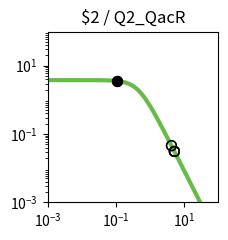

Generate this figure with matplotlib: (Note: this script raises an exception after producing the figure.)
import matplotlib.pyplot as plt
import matplotlib.ticker as ticker
import numpy as np

fig, ax = plt.subplots(figsize=(2.5,2.5))

plt.xlim(1.000000e-03, 1.000000e+02)
plt.ylim(1.000000e-03, 1.000000e+02)

x = np.array([1.000000e-03,1.122018e-03,1.258925e-03,1.412538e-03,1.584893e-03,1.778279e-03,1.995262e-03,2.238721e-03,2.511886e-03,2.818383e-03,3.162278e-03,3.548134e-03,3.981072e-03,4.466836e-03,5.011872e-03,5.623413e-03,6.309573e-03,7.079458e-03,7.943282e-03,8.912509e-03,1.000000e-02,1.122018e-02,1.258925e-02,1.412538e-02,1.584893e-02,1.778279e-02,1.995262e-02,2.238721e-02,2.511886e-02,2.818383e-02,3.162278e-02,3.548134e-02,3.981072e-02,4.466836e-02,5.011872e-02,5.623413e-02,6.309573e-02,7.079458e-02,7.943282e-02,8.912509e-02,1.000000e-01,1.122018e-01,1.258925e-01,1.412538e-01,1.584893e-01,1.778279e-01,1.995262e-01,2.238721e-01,2.511886e-01,2.818383e-01,3.162278e-01,3.548134e-01,3.981072e-01,4.466836e-01,5.011872e-01,5.623413e-01,6.309573e-01,7.079458e-01,7.943282e-01,8.912509e-01,1.000000e+00,1.122018e+00,1.258925e+00,1.412538e+00,1.584893e+00,1.778279e+00,1.995262e+00,2.238721e+00,2.511886e+00,2.818383e+00,3.162278e+00,3.548134e+00,3.981072e+00,4.466836e+00,5.011872e+00,5.623413e+00,6.309573e+00,7.079458e+00,7.943282e+00,8.912509e+00,1.000000e+01,1.122018e+01,1.258925e+01,1.412538e+01,1.584893e+01,1.778279e+01,1.995262e+01,2.238721e+01,2.511886e+01,2.818383e+01,3.162278e+01,3.548134e+01,3.981072e+01,4.466836e+01,5.011872e+01,5.623413e+01,6.309573e+01,7.079458e+01,7.943282e+01,8.912509e+01,1.000000e+02,])
y = np.array([3.777979e+00,3.777974e+00,3.777967e+00,3.777959e+00,3.777949e+00,3.777935e+00,3.777919e+00,3.777898e+00,3.777872e+00,3.777839e+00,3.777798e+00,3.777747e+00,3.777682e+00,3.777601e+00,3.777498e+00,3.777370e+00,3.777209e+00,3.777006e+00,3.776752e+00,3.776433e+00,3.776032e+00,3.775529e+00,3.774897e+00,3.774104e+00,3.773109e+00,3.771859e+00,3.770291e+00,3.768324e+00,3.765856e+00,3.762761e+00,3.758881e+00,3.754020e+00,3.747932e+00,3.740315e+00,3.730793e+00,3.718902e+00,3.704075e+00,3.685622e+00,3.662705e+00,3.634325e+00,3.599299e+00,3.556256e+00,3.503636e+00,3.439716e+00,3.362670e+00,3.270665e+00,3.162012e+00,3.035373e+00,2.890010e+00,2.726055e+00,2.544745e+00,2.348572e+00,2.141264e+00,1.927579e+00,1.712901e+00,1.502716e+00,1.302061e+00,1.115068e+00,9.446838e-01,7.925854e-01,6.592774e-01,5.443030e-01,4.465089e-01,3.643058e-01,2.958923e-01,2.394252e-01,1.931364e-01,1.554037e-01,1.247862e-01,1.000343e-01,8.008449e-02,6.404396e-02,5.117181e-02,4.085836e-02,3.260536e-02,2.600778e-02,2.073781e-02,1.653099e-02,1.317456e-02,1.049772e-02,8.363554e-03,6.662494e-03,5.306924e-03,4.226854e-03,3.366404e-03,2.680989e-03,2.135049e-03,1.700231e-03,1.353935e-03,1.078151e-03,8.585284e-04,6.836358e-04,5.443658e-04,4.334645e-04,3.451546e-04,2.748348e-04,2.188408e-04,1.742542e-04,1.387514e-04,1.104818e-04,8.797176e-05,])
c = "#66bc46"

hi_x = np.array([1.066332e-01,1.066332e-01,])
hi_y = np.array([3.576372e+00,3.576372e+00,])
lo_x = np.array([4.217878e+00,5.149326e+00,4.217878e+00,5.149326e+00,5.147902e+00,5.147902e+00,])
lo_y = np.array([4.570944e-02,3.091936e-02,4.570944e-02,3.091936e-02,3.093614e-02,3.093614e-02,])

plt.loglog(x,y,lw=3,color=c)
plt.scatter(hi_x,hi_y,marker='o',s=50,color='black',zorder=10)
plt.scatter(lo_x,lo_y,marker='o',s=50,edgecolors='black',color='none',zorder=10)

plt.title("$2 / Q2_QacR")

ax.xaxis.set_major_locator(ticker.LogLocator(numticks=3))
ax.yaxis.set_major_locator(ticker.LogLocator(numticks=3))

ax.set_aspect('equal')
plt.tight_layout()

plt.savefig("/content/output/0x8B/response_plot_$2_Q2_QacR.png", bbox_inches='tight')
